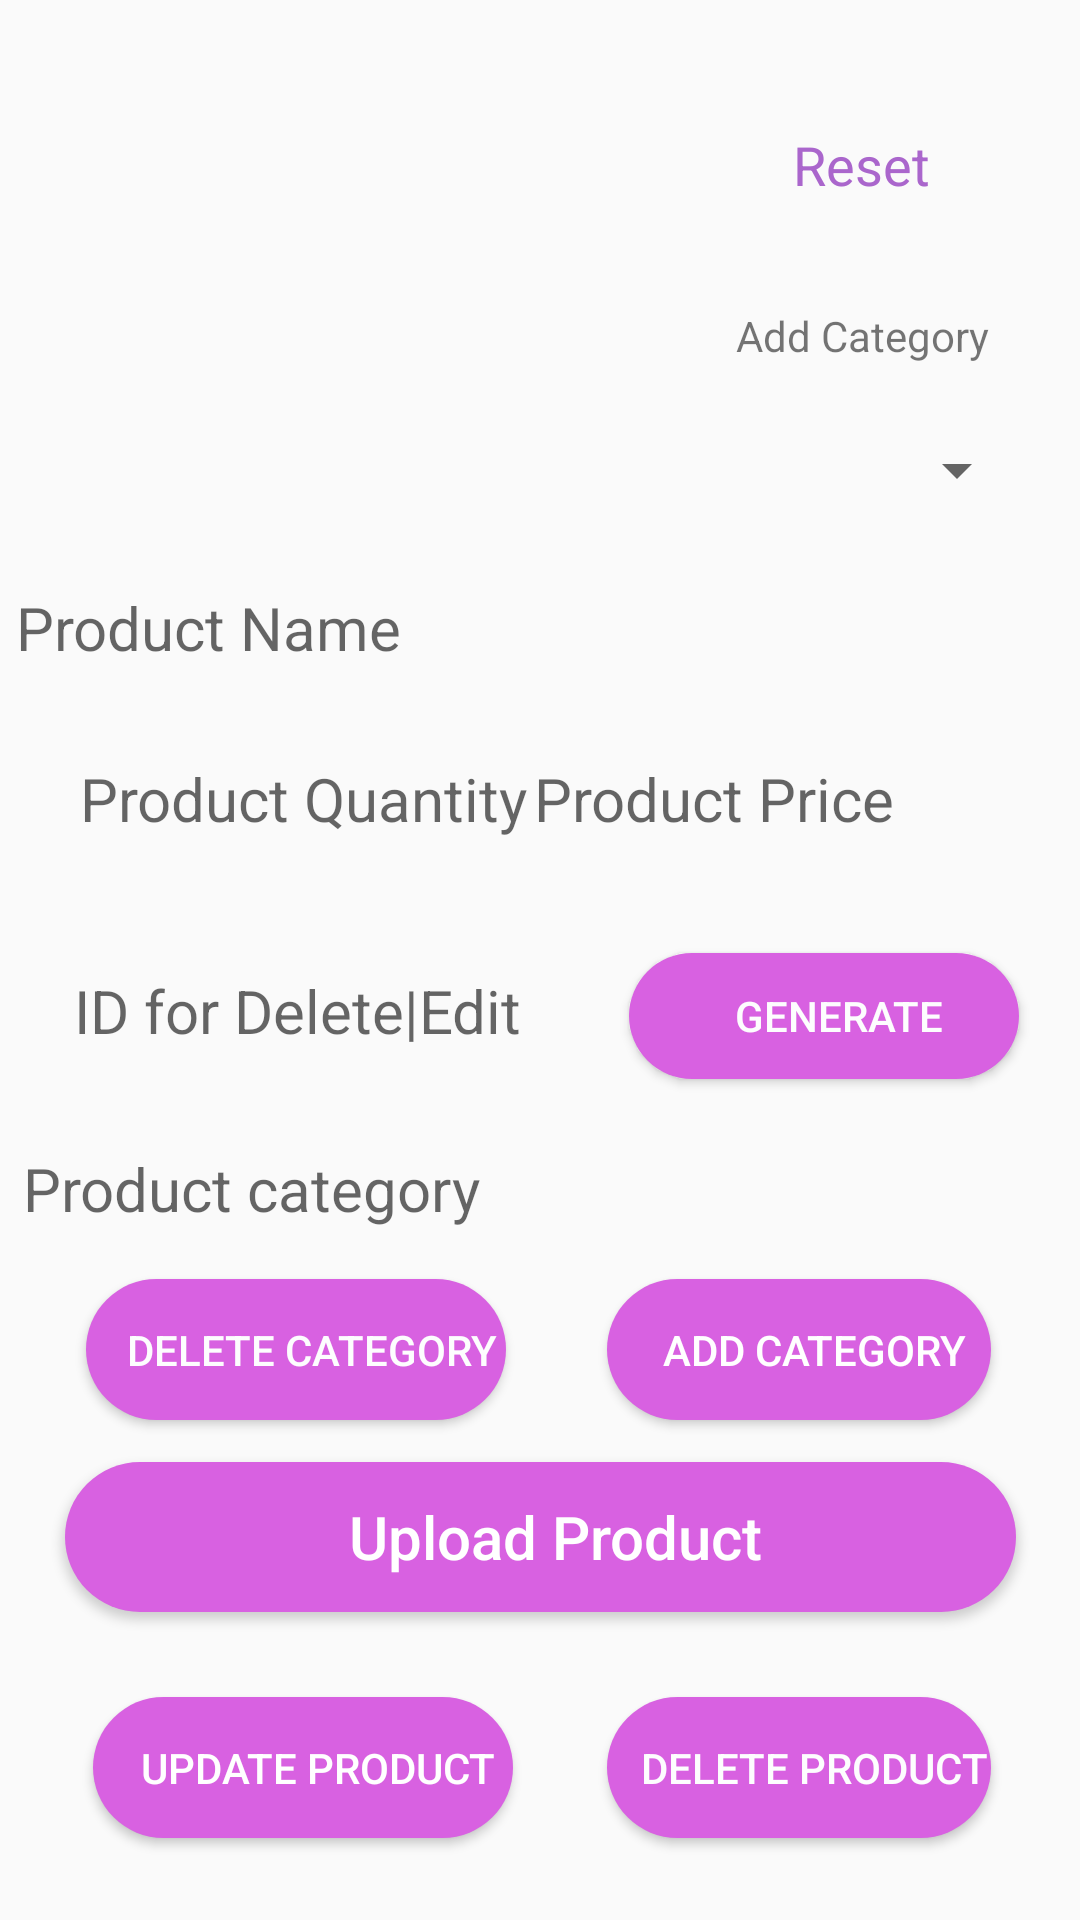

This screen was rendered from an Android layout file. Write that file and the resources it references.
<!-- AndroidManifest.xml: application theme AppTheme -->
<!-- res/layout/activity_upload_product.xml -->
<?xml version="1.0" encoding="utf-8"?>
<androidx.constraintlayout.widget.ConstraintLayout xmlns:android="http://schemas.android.com/apk/res/android"
    xmlns:app="http://schemas.android.com/apk/res-auto"
    xmlns:tools="http://schemas.android.com/tools"
    android:layout_width="match_parent"
    android:layout_height="match_parent"
    tools:context=".activity.UploadProduct">

    <androidx.constraintlayout.widget.Guideline
        android:id="@+id/g1"
        android:layout_width="match_parent"
        android:layout_height="wrap_content"
        android:orientation="horizontal"
        app:layout_constraintGuide_percent="0.1" />

    <ImageView
        android:id="@+id/product_image"
        android:layout_width="165dp"
        android:layout_height="146dp"

        android:scaleType="centerCrop"
        android:src="@drawable/proimg"
        app:layout_constraintBottom_toBottomOf="parent"
        app:layout_constraintEnd_toEndOf="parent"
        app:layout_constraintHeight_percent="0.2"
        app:layout_constraintHorizontal_bias="0.333"
        app:layout_constraintStart_toStartOf="parent"
        app:layout_constraintTop_toTopOf="parent"
        app:layout_constraintVertical_bias="0.066"
        app:layout_constraintWidth_percent="0.4" />

    <EditText
        android:id="@+id/product_name"
        android:layout_width="370dp"
        android:layout_height="49dp"
        android:layout_margin="5dp"
        android:background="@drawable/bg_txt"
        android:drawablePadding="10dp"
        android:ems="10"
        android:hint="Product Name"
        android:inputType="text"
        android:padding="10dp"
        android:textColor="@color/black"
        android:textColorHighlight="#797183EA"
        android:textColorLink="@color/mainColorLight"
        android:textSize="20sp"
        app:layout_constraintBottom_toBottomOf="parent"
        app:layout_constraintEnd_toEndOf="parent"
        app:layout_constraintStart_toStartOf="parent"
        app:layout_constraintTop_toTopOf="parent"
        app:layout_constraintVertical_bias="0.309" />

    <EditText
        android:id="@+id/editcategory"
        android:layout_width="370dp"
        android:layout_height="49dp"
        android:hint="Product category"
        android:layout_margin="5dp"
        android:background="@drawable/bg_txt"
        android:drawablePadding="10dp"
        android:ems="10"
        android:inputType="text"
        android:padding="10dp"
        android:textColor="@color/black"
        android:textColorHighlight="#797183EA"
        android:textColorLink="@color/mainColorLight"
        android:textSize="20sp"
        app:layout_constraintBottom_toBottomOf="parent"
        app:layout_constraintEnd_toEndOf="parent"
        app:layout_constraintHorizontal_bias="0.39"
        app:layout_constraintStart_toStartOf="parent"
        app:layout_constraintTop_toTopOf="parent"
        app:layout_constraintVertical_bias="0.631" />

    <EditText
        android:id="@+id/product_price"
        android:layout_width="175dp"
        android:layout_height="48dp"
        android:layout_margin="5dp"
        android:background="@drawable/bg_txt"
        android:drawablePadding="10dp"
        android:ems="10"
        android:hint="Product Price"
        android:inputType="number"
        android:padding="10dp"
        android:textColor="@color/black"
        android:textColorHighlight="#797183EA"
        android:textColorLink="@color/mainColorLight"
        android:textSize="20sp"
        app:layout_constraintBottom_toBottomOf="parent"
        app:layout_constraintEnd_toEndOf="parent"
        app:layout_constraintHorizontal_bias="0.932"
        app:layout_constraintStart_toStartOf="parent"
        app:layout_constraintTop_toTopOf="parent"
        app:layout_constraintVertical_bias="0.408" />

    <EditText
        android:id="@+id/product_quantity"
        android:layout_width="175dp"
        android:layout_height="48dp"
        android:layout_margin="5dp"
        android:background="@drawable/bg_txt"
        android:drawablePadding="10dp"
        android:ems="10"
        android:hint="Product Quantity"
        android:inputType="number"
        android:padding="10dp"
        android:textColor="@color/black"
        android:textColorHighlight="#797183EA"
        android:textColorLink="@color/mainColorLight"
        android:textSize="20sp"
        app:layout_constraintBottom_toBottomOf="parent"
        app:layout_constraintEnd_toEndOf="parent"
        app:layout_constraintHorizontal_bias="0.067"
        app:layout_constraintStart_toStartOf="parent"
        app:layout_constraintTop_toTopOf="parent"
        app:layout_constraintVertical_bias="0.408" />

    <Spinner
        android:id="@+id/category"
        android:layout_width="wrap_content"
        android:layout_height="wrap_content"
        android:padding="10dp"
        app:layout_constraintBottom_toBottomOf="parent"
        app:layout_constraintEnd_toEndOf="parent"
        app:layout_constraintHorizontal_bias="0.945"
        app:layout_constraintStart_toStartOf="parent"
        app:layout_constraintTop_toTopOf="parent"
        app:layout_constraintVertical_bias="0.235" />

    <Button
        android:id="@+id/btn_upload"
        android:layout_width="317dp"
        android:layout_height="50dp"
        android:background="@drawable/buttonedit"
        android:text="Upload Product"
        android:textAllCaps="false"
        android:textColor="@android:color/white"
        android:textSize="20sp"
        app:layout_constraintBottom_toBottomOf="parent"
        app:layout_constraintEnd_toEndOf="parent"
        app:layout_constraintStart_toStartOf="parent"
        app:layout_constraintTop_toTopOf="parent"
        app:layout_constraintVertical_bias="0.826" />

    <TextView
        android:id="@+id/reset"
        android:layout_width="wrap_content"
        android:layout_height="wrap_content"
        android:padding="10dp"
        android:text="Reset"
        android:textColor="@android:color/holo_purple"
        android:textSize="18dp"
        app:layout_constraintBottom_toBottomOf="parent"
        app:layout_constraintEnd_toEndOf="parent"
        app:layout_constraintHorizontal_bias="0.864"
        app:layout_constraintStart_toStartOf="parent"
        app:layout_constraintTop_toTopOf="parent"
        app:layout_constraintVertical_bias="0.055" />

    <Button
        android:id="@+id/UpdateProduct"
        android:layout_width="140dp"
        android:layout_height="47dp"
        android:background="@drawable/buttonedit"
        android:text="Update product"
        android:textColor="@android:color/white"
        app:layout_constraintBottom_toBottomOf="parent"
        app:layout_constraintEnd_toEndOf="parent"
        app:layout_constraintHorizontal_bias="0.141"
        app:layout_constraintStart_toStartOf="parent"
        app:layout_constraintTop_toTopOf="parent"
        app:layout_constraintVertical_bias="0.954" />

    <Button
        android:id="@+id/addcategory"
        android:layout_width="128dp"
        android:layout_height="47dp"
        android:background="@drawable/buttonedit"
        android:text="add category"
        android:textColor="@android:color/white"
        app:layout_constraintBottom_toBottomOf="parent"
        app:layout_constraintEnd_toEndOf="parent"
        app:layout_constraintHorizontal_bias="0.872"
        app:layout_constraintStart_toStartOf="parent"
        app:layout_constraintTop_toTopOf="parent"
        app:layout_constraintVertical_bias="0.719" />

    <Button
        android:id="@+id/DeleteProduct"
        android:layout_width="128dp"
        android:layout_height="47dp"
        android:background="@drawable/buttonedit"
        android:text="Delete product"
        android:textColor="@color/white"
        android:textColorHint="@color/black"
        app:layout_constraintBottom_toBottomOf="parent"
        app:layout_constraintEnd_toEndOf="parent"
        app:layout_constraintHorizontal_bias="0.872"
        app:layout_constraintStart_toStartOf="parent"
        app:layout_constraintTop_toTopOf="parent"
        app:layout_constraintVertical_bias="0.954" />

    <EditText
        android:id="@+id/id_for_update_del"
        android:layout_width="172dp"
        android:layout_height="49dp"
        android:layout_margin="5dp"
        android:background="@drawable/bg_txt"
        android:drawablePadding="10dp"
        android:ems="10"
        android:hint="ID for Delete|Edit"
        android:inputType="number"
        android:padding="10dp"
        android:textColor="@color/black"
        android:textColorHighlight="#797183EA"
        android:textColorLink="@color/mainColorLight"
        android:textSize="20sp"

        app:layout_constraintBottom_toBottomOf="parent"
        app:layout_constraintEnd_toEndOf="parent"
        app:layout_constraintHorizontal_bias="0.054"
        app:layout_constraintStart_toStartOf="parent"
        app:layout_constraintTop_toTopOf="parent"
        app:layout_constraintVertical_bias="0.529" />

    <TextView
        android:id="@+id/addCategory"
        android:layout_width="98dp"
        android:layout_height="24dp"
        android:text="Add Category"
        app:layout_constraintBottom_toTopOf="@+id/category"
        app:layout_constraintEnd_toEndOf="parent"
        app:layout_constraintHorizontal_bias="0.936"
        app:layout_constraintStart_toStartOf="parent"
        app:layout_constraintTop_toTopOf="parent"
        app:layout_constraintVertical_bias="0.848" />

    <Button
        android:id="@+id/generate"
        android:layout_width="130dp"
        android:layout_height="42dp"
        android:background="@drawable/buttonedit"
        android:text="Generate"
        android:textColor="@color/white"

        app:layout_constraintBottom_toBottomOf="parent"
        app:layout_constraintEnd_toEndOf="parent"
        app:layout_constraintHorizontal_bias="0.911"
        app:layout_constraintStart_toStartOf="parent"
        app:layout_constraintTop_toTopOf="parent"
        app:layout_constraintVertical_bias="0.531" />

    <Button
        android:id="@+id/DeleteCategory"
        android:layout_width="140dp"
        android:layout_height="47dp"
        android:background="@drawable/buttonedit"
        android:text="delete category"
        android:textColor="@color/white"
        app:layout_constraintBottom_toBottomOf="parent"
        app:layout_constraintEnd_toEndOf="parent"
        app:layout_constraintHorizontal_bias="0.131"
        app:layout_constraintStart_toStartOf="parent"
        app:layout_constraintTop_toTopOf="parent"
        app:layout_constraintVertical_bias="0.719" />


</androidx.constraintlayout.widget.ConstraintLayout>
<!-- resources referenced by this layout -->
<resources>
  <color name="black">#000000</color>
  <color name="mainColorLight">#C43F51B5</color>
  <color name="white">#FDFDFE</color>
  <!-- drawable buttonedit (drawable) -->
  <?xml version="1.0" encoding="utf-8"?>
  <shape xmlns:android="http://schemas.android.com/apk/res/android" android:shape="rectangle" >
      <corners
          android:radius="26dp" />
  
      <solid
          android:color="#D861E1"/>
      <padding
          android:left="10dp"
          android:top="0dp"
          android:right="0dp"
          android:bottom="0dp" />
      <size
          android:width="182dp"
          android:height="40dp" />
  </shape>
  <style name="AppTheme" parent="Theme.AppCompat.Light.DarkActionBar">
          
          <item name="colorPrimary">@color/colorPrimary</item>
          <item name="colorPrimaryDark">@color/colorPrimaryDark</item>
          <item name="colorAccent">@color/colorAccent</item>
      </style>
  <color name="colorPrimary">#9C27B0</color>
  <color name="colorPrimaryDark">#7B1FA2</color>
  <color name="colorAccent">#03A9F4</color>
</resources>
